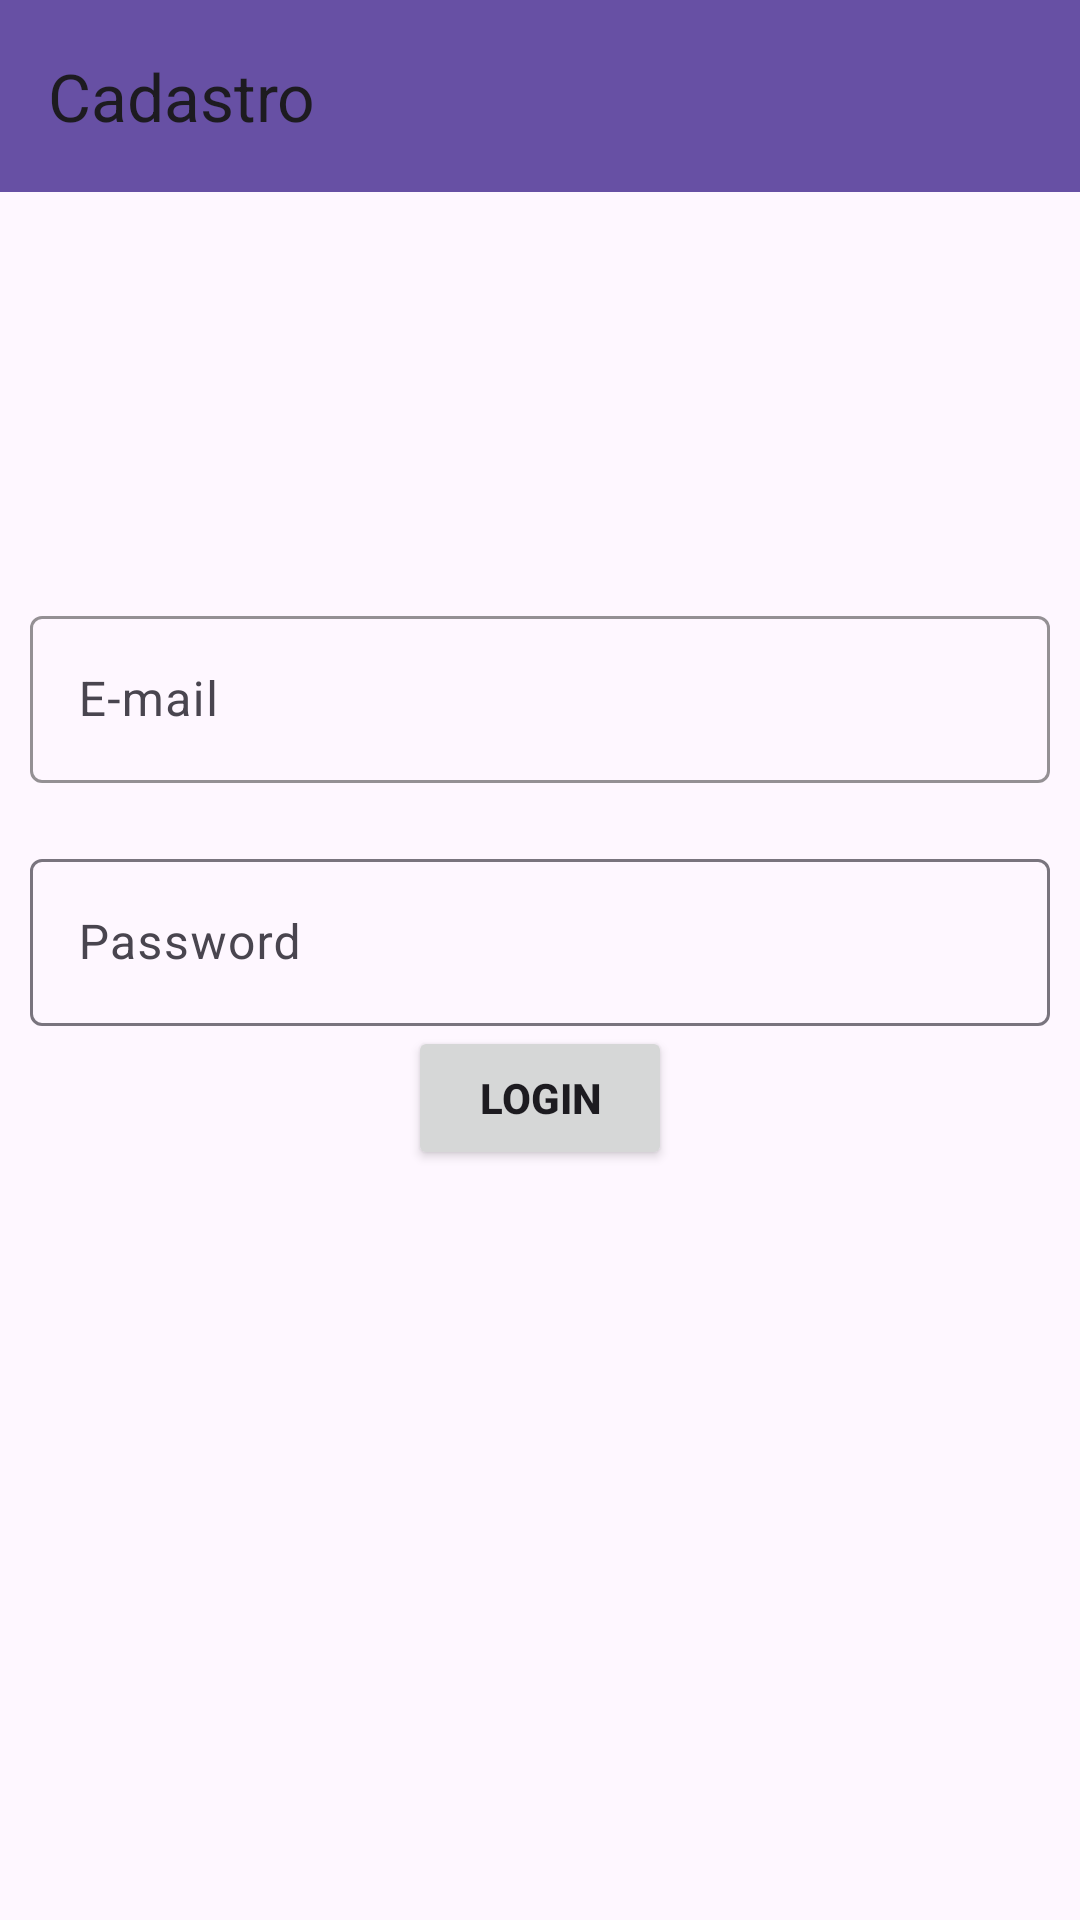

The Android layout XML behind this screen, and the referenced resources:
<!-- AndroidManifest.xml: application theme Theme.Tubar -->
<!-- res/layout/activity_cadastro2.xml -->
<?xml version="1.0" encoding="utf-8"?>
<androidx.constraintlayout.widget.ConstraintLayout xmlns:android="http://schemas.android.com/apk/res/android"
    xmlns:app="http://schemas.android.com/apk/res-auto"
    xmlns:tools="http://schemas.android.com/tools"
    android:id="@+id/main"
    android:layout_width="match_parent"
    android:layout_height="match_parent"
    tools:context=".MainActivity">

    <com.google.android.material.appbar.MaterialToolbar
        android:id="@+id/toolbarTop"
        android:layout_width="0dp"
        android:layout_height="wrap_content"
        android:background="?attr/colorPrimary"
        app:title="Cadastro"
        app:layout_constraintTop_toTopOf="parent"
        app:layout_constraintStart_toStartOf="parent"
        app:layout_constraintEnd_toEndOf="parent"
        />

    <com.google.android.material.textfield.TextInputLayout
        android:id="@+id/ilEmail"
        android:layout_width="match_parent"
        android:layout_height="wrap_content"
        android:layout_marginTop="200dp"
        android:layout_marginStart="10dp"
        android:layout_marginEnd="10dp"
        android:hint="E-mail"
        app:boxStrokeColor="@color/black"
        app:layout_constraintEnd_toEndOf="parent"
        app:layout_constraintStart_toStartOf="parent"
        app:layout_constraintTop_toTopOf="parent">


        <com.google.android.material.textfield.TextInputEditText
            android:id="@+id/edtEmail"
            android:inputType="textEmailAddress"
            android:layout_width="match_parent"
            android:layout_height="wrap_content" />


    </com.google.android.material.textfield.TextInputLayout>


    <com.google.android.material.textfield.TextInputLayout
        android:id="@+id/ilSenha"
        android:layout_width="match_parent"
        android:layout_height="wrap_content"
        android:layout_marginTop="20dp"
        android:layout_marginStart="10dp"
        android:layout_marginEnd="10dp"
        android:hint="Password"
        app:layout_constraintEnd_toEndOf="parent"
        app:layout_constraintStart_toStartOf="parent"
        app:layout_constraintTop_toBottomOf="@+id/ilEmail">


        <com.google.android.material.textfield.TextInputEditText
            android:id="@+id/edtSenha"
            android:layout_width="match_parent"
            android:layout_height="wrap_content" />


    </com.google.android.material.textfield.TextInputLayout>


    <Button
        android:id="@+id/btnLogin"
        android:layout_width="wrap_content"
        android:layout_height="wrap_content"
        android:text="Login"
        android:textStyle="bold"


        app:layout_constraintEnd_toEndOf="parent"
        app:layout_constraintStart_toStartOf="parent"
        app:layout_constraintTop_toBottomOf="@+id/ilSenha" />


</androidx.constraintlayout.widget.ConstraintLayout>
<!-- resources referenced by this layout -->
<resources>
  <style name="Theme.Tubar" parent="Base.Theme.Tubar" />
  <style name="Base.Theme.Tubar" parent="Theme.Material3.DayNight.NoActionBar">
          
          
      </style>
  <!-- not gathered from this repository: default colours our renderer supplied (Android Studio template values) -->
  <color name="black">#FF000000</color>
</resources>
